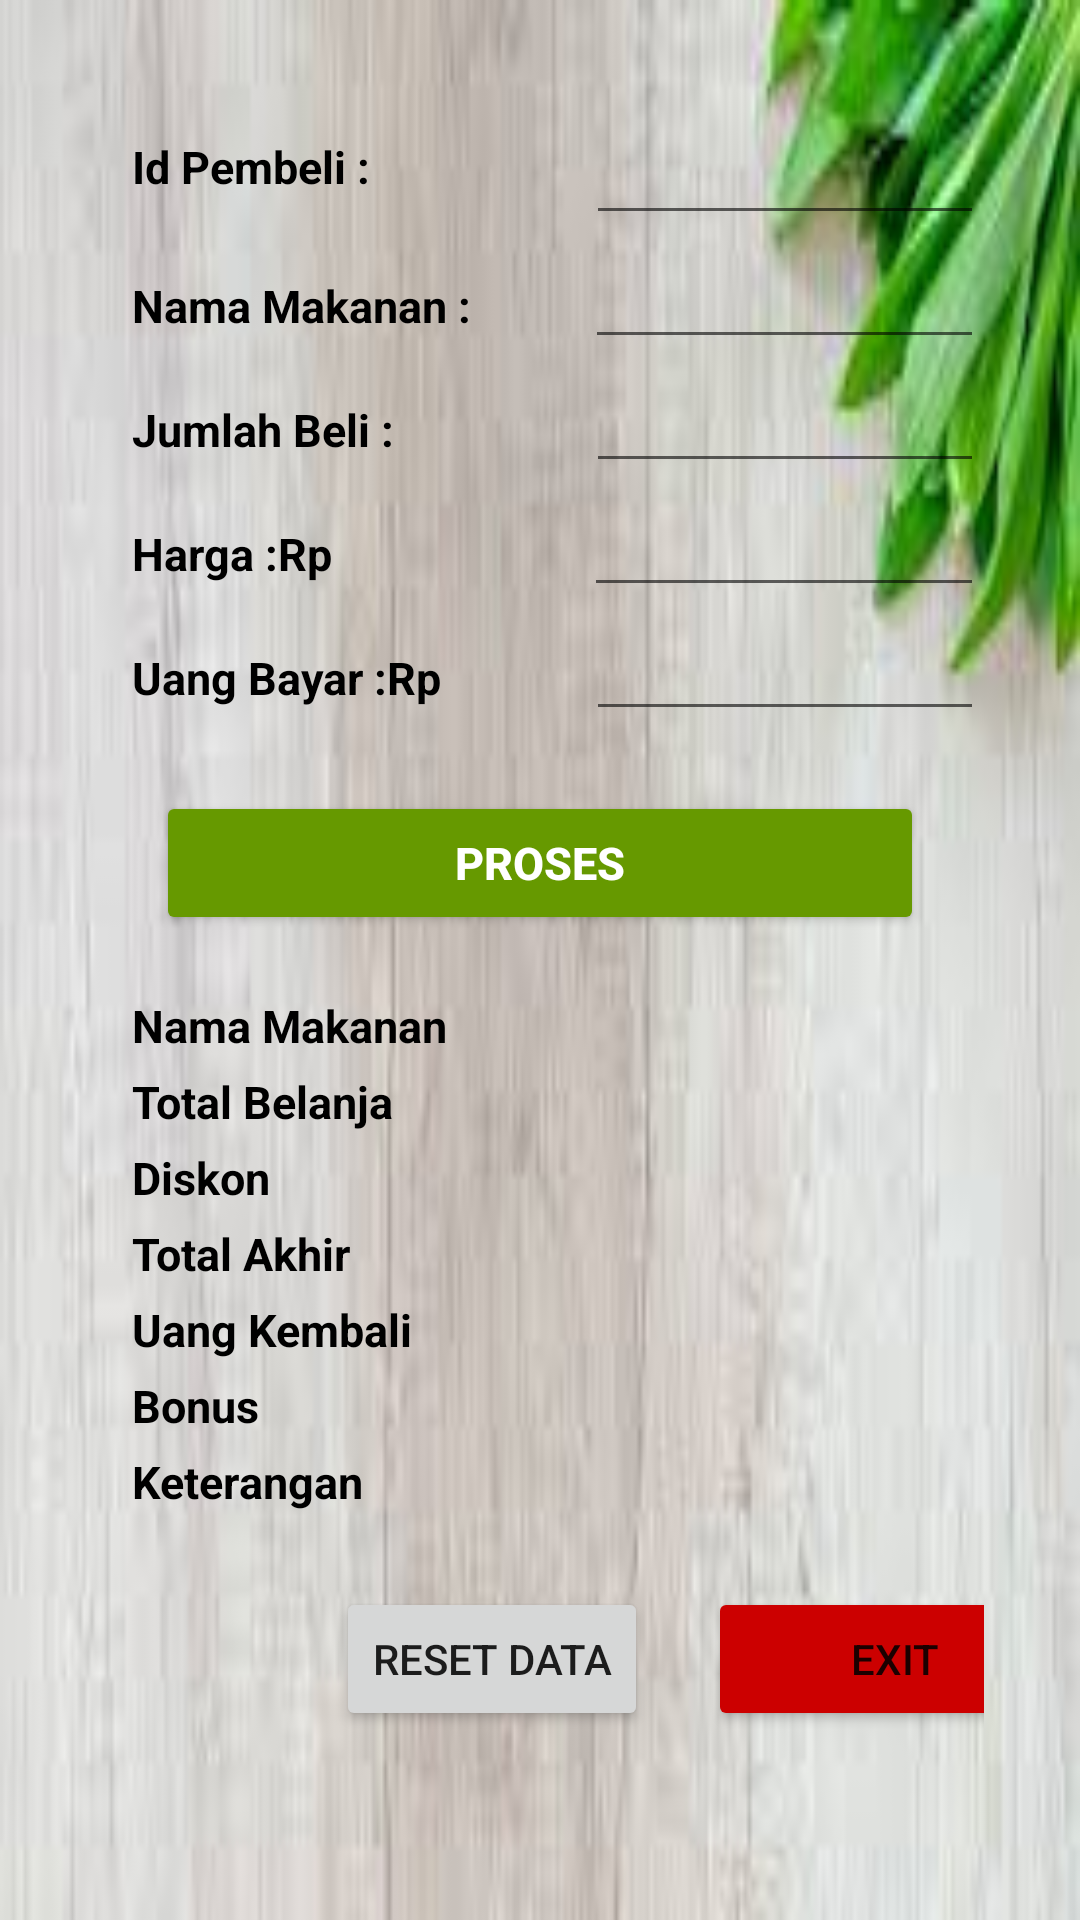

Write the Android layout XML for this screen, with the resource values it uses.
<!-- AndroidManifest.xml: application theme Theme.MUHAMAD_NUROHMAN_205411180 -->
<!-- res/layout/pesanan.xml -->
<?xml version="1.0" encoding="utf-8"?>
<ScrollView xmlns:android="http://schemas.android.com/apk/res/android"
    xmlns:app="http://schemas.android.com/apk/res-auto"
    android:layout_height="match_parent"
    android:layout_width="match_parent"
    android:padding="16dp"
    android:background="@drawable/images"
    app:layout_constraintBottom_toBottomOf="parent"
    app:layout_constraintEnd_toEndOf="parent"
    app:layout_constraintStart_toStartOf="parent"
    app:layout_constraintTop_toTopOf="parent">

    <LinearLayout
        android:layout_width="match_parent"
        android:layout_height="wrap_content"
        android:layout_marginLeft="16dp"
        android:layout_marginTop="16dp"
        android:layout_marginBottom="16dp"
        android:layout_marginRight="16dp"
        android:orientation="vertical">

        <LinearLayout
            android:layout_width="match_parent"
            android:layout_height="match_parent"
            android:orientation="horizontal">

            <TextView
                android:layout_width="wrap_content"
                android:layout_height="wrap_content"
                android:textStyle="bold"
                android:textSize="15dp"
                android:textColor="@color/black"
                android:layout_marginLeft="12dp"
                android:layout_marginBottom="5dp"
                android:text="Id Pembeli :" />

            <EditText
                android:id="@+id/edtidpembeli"
                android:layout_width="match_parent"
                android:layout_height="wrap_content"
                android:text=""
                android:layout_marginLeft="72dp"
                android:layout_marginTop="5dp"
                android:inputType="textPersonName" />
        </LinearLayout>

        <LinearLayout
            android:layout_width="match_parent"
            android:layout_height="match_parent"
            android:orientation="horizontal">

            <TextView
                android:layout_width="wrap_content"
                android:layout_height="wrap_content"
                android:textStyle="bold"
                android:textSize="15dp"
                android:textColor="@color/black"
                android:layout_marginLeft="12dp"
                android:layout_marginBottom="5dp"
                android:text="Nama Makanan :" />

            <EditText
                android:id="@+id/edtnamamakanan"
                android:layout_width="match_parent"
                android:layout_height="wrap_content"
                android:text=""
                android:layout_marginLeft="38dp"
                android:inputType="textPersonName" />
        </LinearLayout>

        <LinearLayout
            android:layout_width="match_parent"
            android:layout_height="match_parent"
            android:orientation="horizontal">

            <TextView
                android:layout_width="wrap_content"
                android:layout_height="wrap_content"
                android:textStyle="bold"
                android:textSize="15dp"
                android:textColor="@color/black"
                android:layout_marginLeft="12dp"
                android:layout_marginBottom="5dp"
                android:text="Jumlah Beli :" />

            <EditText
                android:id="@+id/edtjumlahbeli"
                android:layout_width="match_parent"
                android:layout_height="wrap_content"
                android:text=""
                android:layout_marginLeft="64dp"
                android:inputType="number" />
        </LinearLayout>

        <LinearLayout
            android:layout_width="match_parent"
            android:layout_height="match_parent"
            android:orientation="horizontal">

            <TextView
                android:layout_width="wrap_content"
                android:layout_height="wrap_content"
                android:textStyle="bold"
                android:textSize="15dp"
                android:textColor="@color/black"
                android:layout_marginLeft="12dp"
                android:layout_marginBottom="5dp"
                android:text="Harga :Rp" />

            <EditText
                android:id="@+id/edtharga"
                android:layout_width="match_parent"
                android:layout_height="wrap_content"
                android:text=""
                android:layout_marginLeft="84dp"
                android:inputType="textPersonName" />
        </LinearLayout>

        <LinearLayout
            android:layout_width="match_parent"
            android:layout_height="match_parent"
            android:orientation="horizontal">

            <TextView
                android:layout_width="wrap_content"
                android:layout_height="wrap_content"
                android:textStyle="bold"
                android:textSize="15dp"
                android:textColor="@color/black"
                android:layout_marginLeft="12dp"
                android:layout_marginBottom="5dp"
                android:text="Uang Bayar :Rp" />

            <EditText
                android:id="@+id/edtuangbayar"
                android:layout_width="match_parent"
                android:layout_height="wrap_content"
                android:text=""
                android:layout_marginLeft="48dp"
                android:inputType="textPersonName" />
        </LinearLayout>

        <Button
            android:id="@+id/btnproses"
            android:layout_width="match_parent"
            android:layout_height="wrap_content"
            android:layout_marginTop="10dp"
            android:layout_marginBottom="10dp"
            android:layout_margin="20dp"
            android:textColor="@color/white"
            android:textSize="15dp"
            android:textStyle="bold"
            android:textAllCaps="true"
            android:textAlignment="center"
            android:backgroundTint="@android:color/holo_green_dark"
            android:text="Proses" />

        <TextView
            android:id="@+id/txtnamamakanan"
            android:layout_width="match_parent"
            android:layout_height="wrap_content"
            android:textStyle="bold"
            android:textSize="15dp"
            android:textColor="@color/black"
            android:layout_marginLeft="12dp"
            android:layout_marginBottom="5dp"
            android:text="Nama Makanan" />

        <TextView
            android:id="@+id/txttotalbelanja"
            android:layout_width="match_parent"
            android:layout_height="wrap_content"
            android:textStyle="bold"
            android:textSize="15dp"
            android:textColor="@color/black"
            android:layout_marginLeft="12dp"
            android:layout_marginBottom="5dp"
            android:text="Total Belanja" />

        <TextView
            android:id="@+id/txtdiskon"
            android:layout_width="match_parent"
            android:layout_height="wrap_content"
            android:textStyle="bold"
            android:textSize="15dp"
            android:textColor="@color/black"
            android:layout_marginLeft="12dp"
            android:layout_marginBottom="5dp"
            android:text="Diskon" />

        <TextView
            android:id="@+id/txttotalakhir"
            android:layout_width="match_parent"
            android:layout_height="wrap_content"
            android:textStyle="bold"
            android:textSize="15dp"
            android:textColor="@color/black"
            android:layout_marginLeft="12dp"
            android:layout_marginBottom="5dp"
            android:text="Total Akhir" />

        <TextView
            android:id="@+id/txtuangkembali"
            android:layout_width="match_parent"
            android:layout_height="wrap_content"
            android:textStyle="bold"
            android:textSize="15dp"
            android:textColor="@color/black"
            android:layout_marginLeft="12dp"
            android:layout_marginBottom="5dp"
            android:text="Uang Kembali" />

        <TextView
            android:id="@+id/txtbonus"
            android:layout_width="match_parent"
            android:layout_height="wrap_content"
            android:textStyle="bold"
            android:textSize="15dp"
            android:textColor="@color/black"
            android:layout_marginLeft="12dp"
            android:layout_marginBottom="5dp"
            android:text="Bonus" />

        <TextView
            android:id="@+id/txtketerangan"
            android:layout_width="match_parent"
            android:layout_height="wrap_content"
            android:textStyle="bold"
            android:textSize="15dp"
            android:textColor="@color/black"
            android:layout_marginLeft="12dp"
            android:layout_marginBottom="5dp"
            android:text="Keterangan" />

        <LinearLayout
            android:layout_width="match_parent"
            android:layout_height="match_parent"
            android:layout_marginLeft="80dp"
            android:layout_marginTop="20dp"
            android:orientation="horizontal">

            <Button
                android:id="@+id/btnreset"
                android:layout_width="wrap_content"
                android:layout_height="wrap_content"
                android:text="Reset Data" />

            <Button
                android:id="@+id/btnkeluar"
                android:layout_width="125dp"
                android:layout_height="wrap_content"
                android:layout_marginLeft="20dp"
                android:backgroundTint="@android:color/holo_red_dark"
                android:text="Exit" />
        </LinearLayout>
    </LinearLayout>
</ScrollView>
<!-- resources referenced by this layout -->
<resources>
  <!-- drawable images: jpg bitmap (drawable-v24, 5210 bytes) -->
  <style name="Theme.MUHAMAD_NUROHMAN_205411180" parent="Theme.MaterialComponents.DayNight.DarkActionBar">
          
          <item name="colorPrimary">@color/purple_500</item>
          <item name="colorPrimaryVariant">@color/purple_700</item>
          <item name="colorOnPrimary">@color/white</item>
          
          <item name="colorSecondary">@color/teal_200</item>
          <item name="colorSecondaryVariant">@color/teal_700</item>
          <item name="colorOnSecondary">@color/black</item>
          
          <item name="android:statusBarColor" tools:targetApi="l">?attr/colorPrimaryVariant</item>
          
      </style>
  <!-- not gathered from this repository: default colours our renderer supplied (Android Studio template values) -->
  <color name="purple_500">#FF6200EE</color>
  <color name="purple_700">#FF3700B3</color>
  <color name="teal_200">#FF03DAC5</color>
  <color name="teal_700">#FF018786</color>
  <color name="black">#FF000000</color>
  <color name="white">#FFFFFFFF</color>
</resources>
